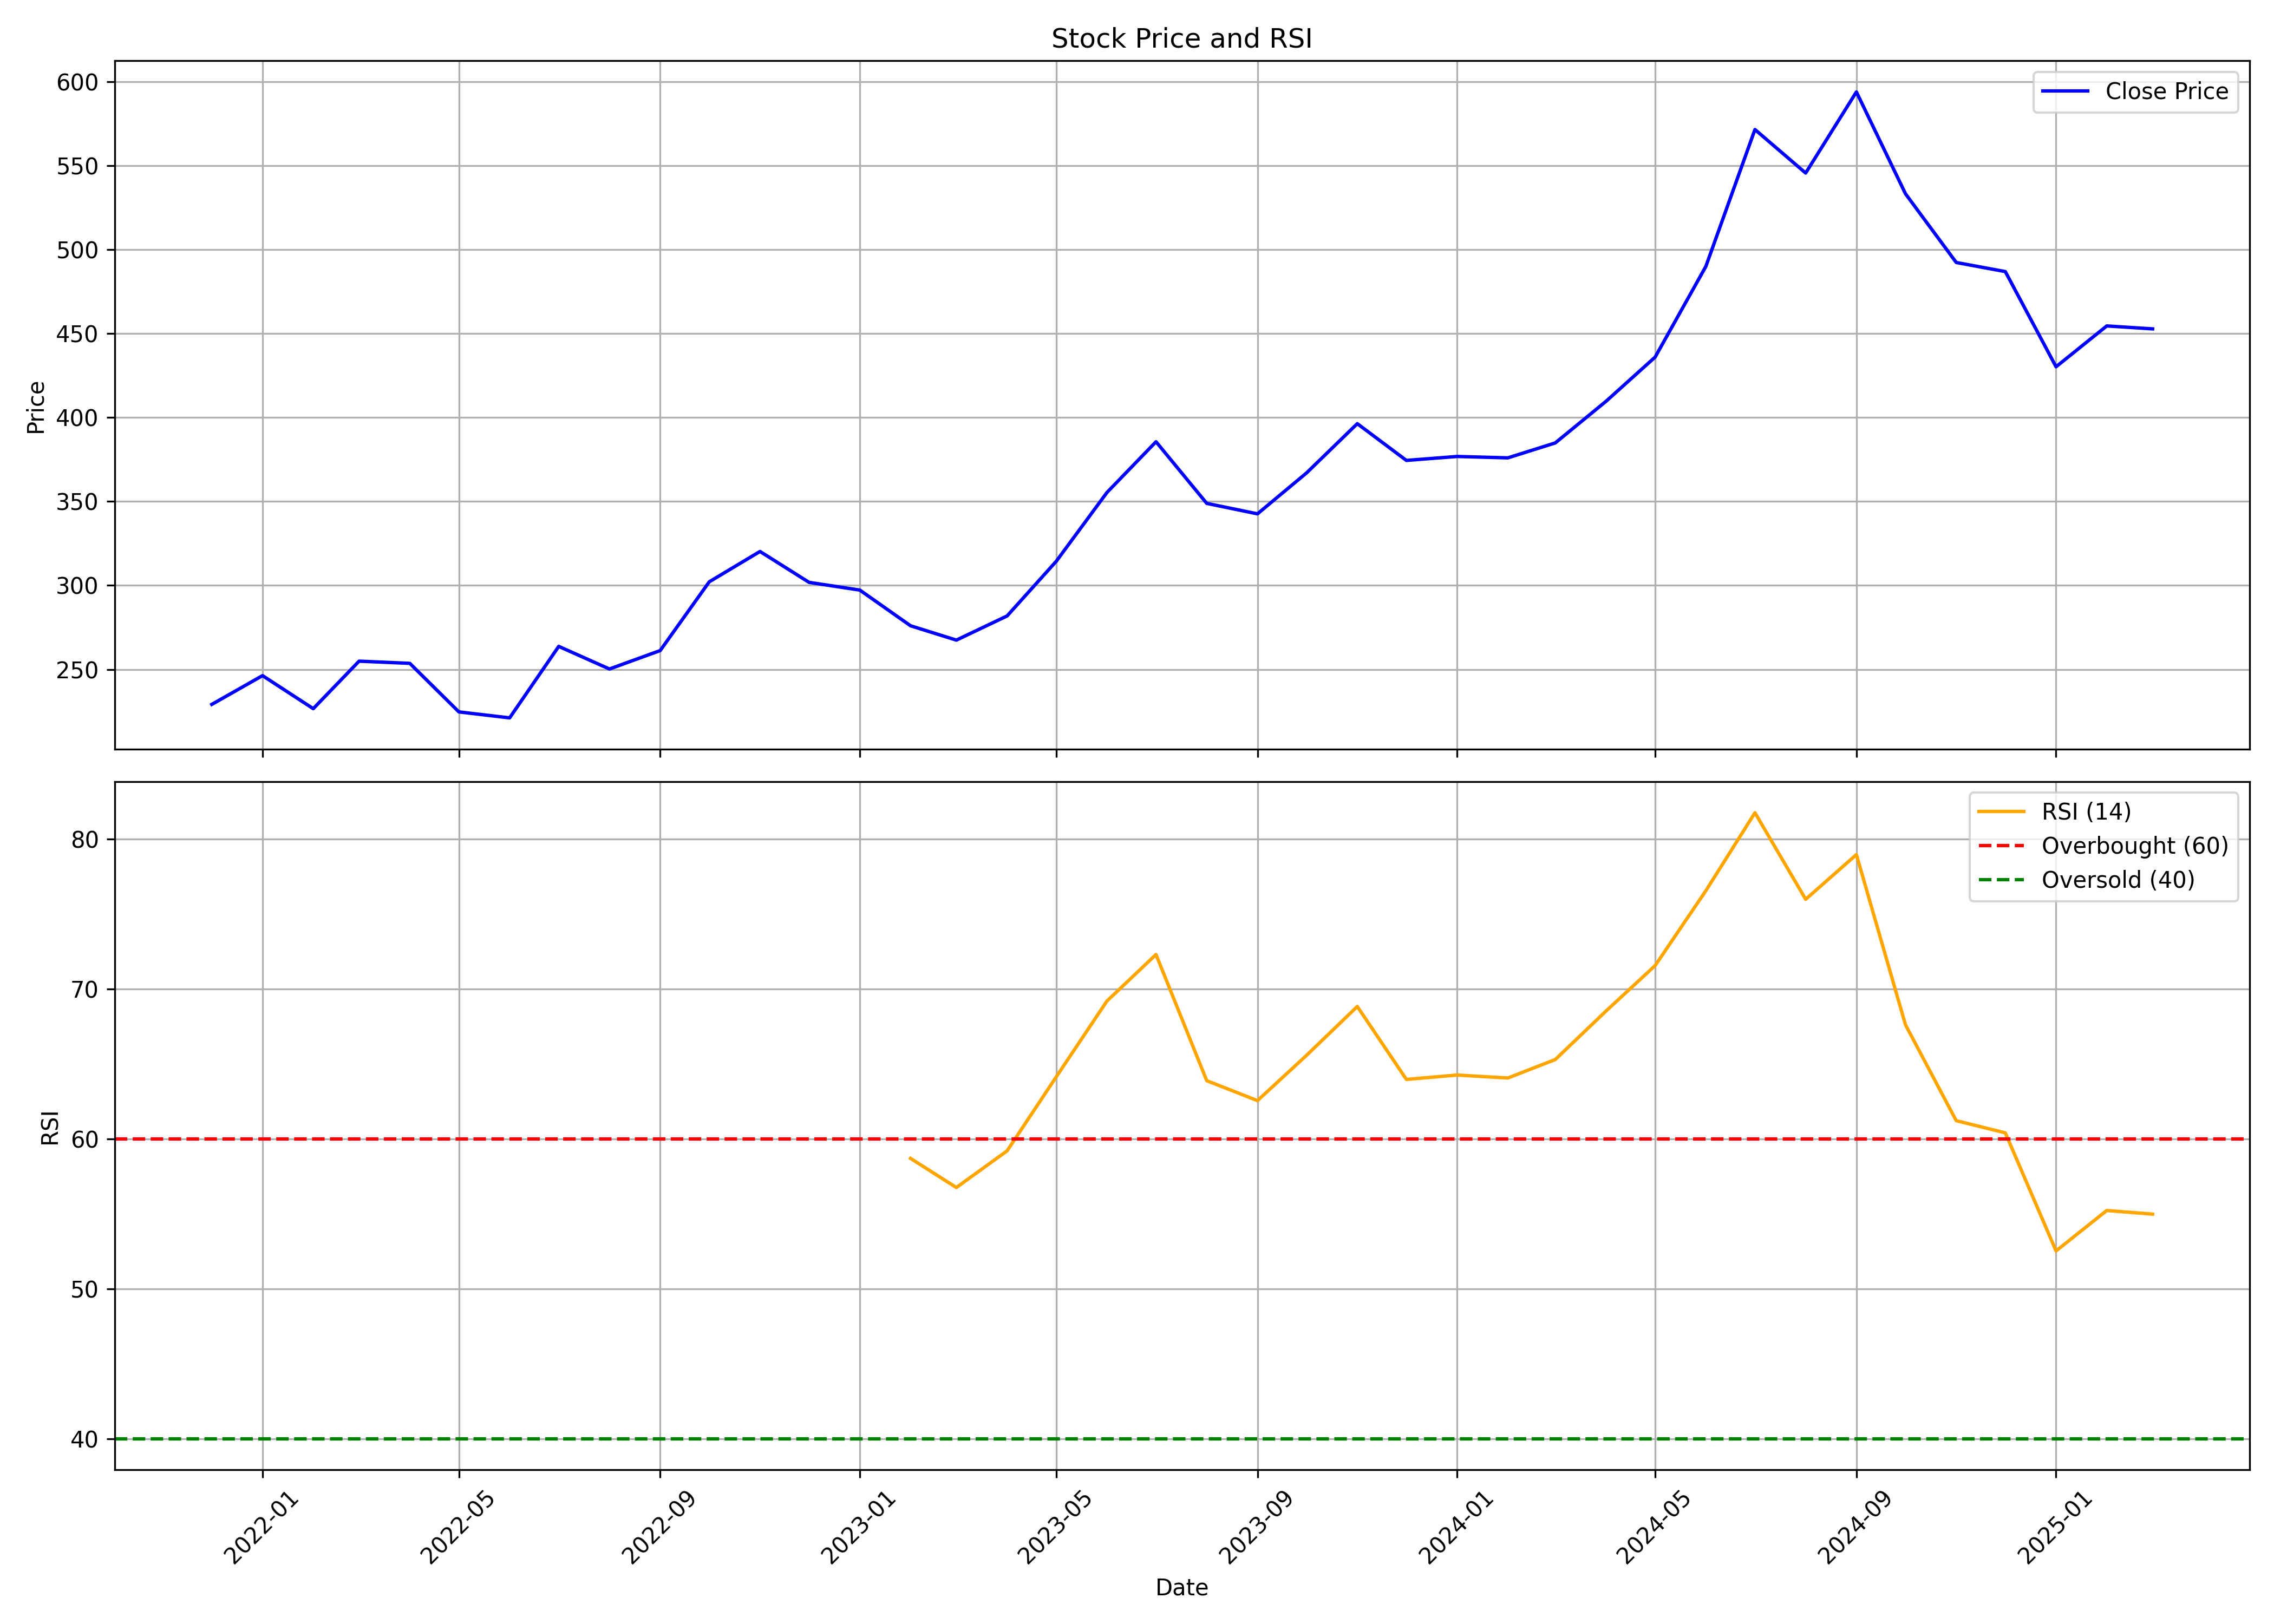

Data behind this chart, as committed beside it:
, date, symbol, open, high, low, close, volume, rsi
0, 2021-12-01, CMSINFO, 211.9, 249.8, 207, 229.2, 49060201, 
1, 2022-01-01, CMSINFO, 233.8, 305.4, 220.9, 246.3, 81223732, 
2, 2022-02-01, CMSINFO, 248.2, 273.2, 216.6, 226.6, 20945424, 
3, 2022-03-01, CMSINFO, 226.6, 266.5, 222.2, 254.9, 8541324, 
4, 2022-04-01, CMSINFO, 254.9, 268.7, 235.5, 253.6, 7419487, 
5, 2022-05-01, CMSINFO, 251.1, 255.7, 205.4, 224.7, 6699394, 
6, 2022-06-01, CMSINFO, 226, 227.4, 202.4, 221.1, 3773582, 
7, 2022-07-01, CMSINFO, 221.1, 265.3, 217.3, 263.7, 3626475, 
8, 2022-08-01, CMSINFO, 261.7, 271.7, 243.5, 250.2, 3128702, 
9, 2022-09-01, CMSINFO, 250, 277.1, 244.6, 261.2, 4941989, 
10, 2022-10-01, CMSINFO, 262.1, 327.2, 260.7, 302.2, 11938576, 
11, 2022-11-01, CMSINFO, 303.2, 343.3, 282.5, 320.2, 19888157, 
12, 2022-12-01, CMSINFO, 322, 327.3, 260.8, 301.8, 5232834, 
13, 2023-01-01, CMSINFO, 301.8, 310.6, 289.5, 297.2, 4092229, 
14, 2023-02-01, CMSINFO, 302, 312.9, 264.6, 276, 4365542, 58.7
15, 2023-03-01, CMSINFO, 277.4, 287.9, 251.9, 267.4, 2779148, 56.76
16, 2023-04-01, CMSINFO, 270.4, 291.6, 269.1, 281.8, 4338924, 59.2
17, 2023-05-01, CMSINFO, 281.8, 319.2, 276.7, 314.3, 6116798, 64.14
18, 2023-06-01, CMSINFO, 313.8, 362.1, 286.3, 355.3, 52501044, 69.2
19, 2023-07-01, CMSINFO, 357.3, 395.4, 349.6, 385.5, 12802194, 72.3
20, 2023-08-01, CMSINFO, 386.3, 390.5, 334.1, 348.9, 33768472, 63.89
21, 2023-09-01, CMSINFO, 355.9, 368.6, 334, 342.6, 19934132, 62.56
22, 2023-10-01, CMSINFO, 342.6, 388.3, 336.8, 367, 18348951, 65.58
23, 2023-11-01, CMSINFO, 369.9, 412.4, 361.7, 396.3, 17145934, 68.84
24, 2023-12-01, CMSINFO, 397.9, 400.3, 362.1, 374.4, 12674476, 63.97
25, 2024-01-01, CMSINFO, 375.4, 391, 355.9, 376.8, 13659646, 64.26
26, 2024-02-01, CMSINFO, 378.6, 395.4, 347.5, 376, 34270970, 64.06
27, 2024-03-01, CMSINFO, 388.2, 407.6, 369.5, 384.9, 34112965, 65.3
28, 2024-04-01, CMSINFO, 390.5, 427.6, 371.5, 409.6, 26569365, 68.53
29, 2024-05-01, CMSINFO, 409.6, 445, 375.3, 435.9, 23505603, 71.56
30, 2024-06-01, CMSINFO, 451.7, 498.7, 392.7, 489.9, 24284537, 76.56
31, 2024-07-01, CMSINFO, 494.4, 590.3, 492.4, 571.4, 20054134, 81.76
32, 2024-08-01, CMSINFO, 570.8, 597.5, 527.1, 545.5, 12646302, 75.99
33, 2024-09-01, CMSINFO, 550.9, 598.5, 516.8, 593.8, 14564452, 78.97
34, 2024-10-01, CMSINFO, 598.6, 612, 486.9, 533.2, 15122903, 67.61
35, 2024-11-01, CMSINFO, 540, 543.9, 446.9, 492.3, 11622446, 61.22
36, 2024-12-01, CMSINFO, 492.3, 552.8, 473.5, 486.9, 8851962, 60.4
37, 2025-01-01, CMSINFO, 489.4, 505.5, 407.5, 430.2, 11545634, 52.53
38, 2025-02-01, CMSINFO, 431, 477.9, 413, 454.5, 10834399, 55.23
39, 2025-03-01, CMSINFO, 448.0, 460.4, 416.4, 452.8, 2822135, 54.98
